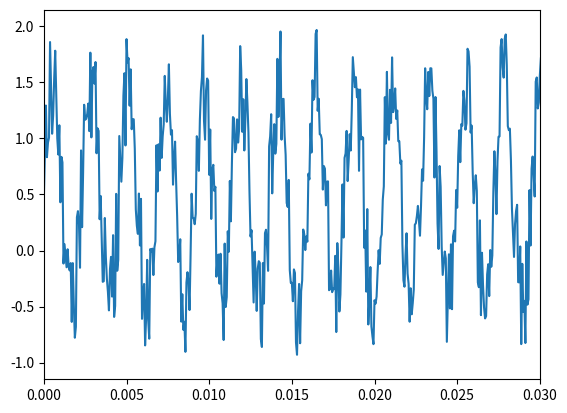

Python code for this plot:
import numpy as np
import matplotlib.pyplot as plt

A = 1
f = 440.0
sec = 3.0
fs = 16000

t = np.arange(0, sec, 1 / fs)
y = A * np.sin(2 * np.pi * f * t)

n = np.random.rand(round(fs * sec))

plt.plot(t, y + n)
plt.xlim(0, 0.03)
plt.show()
